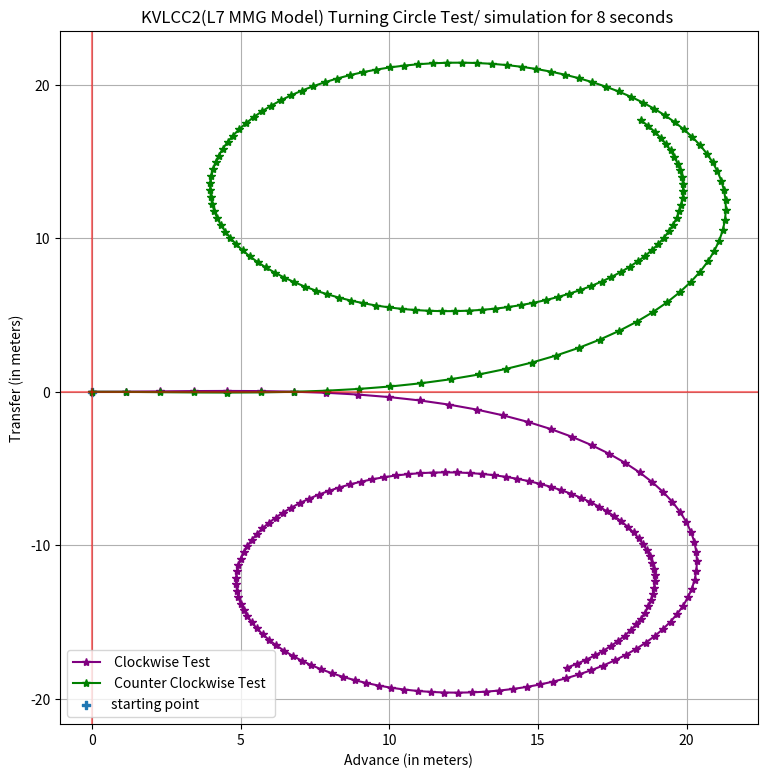
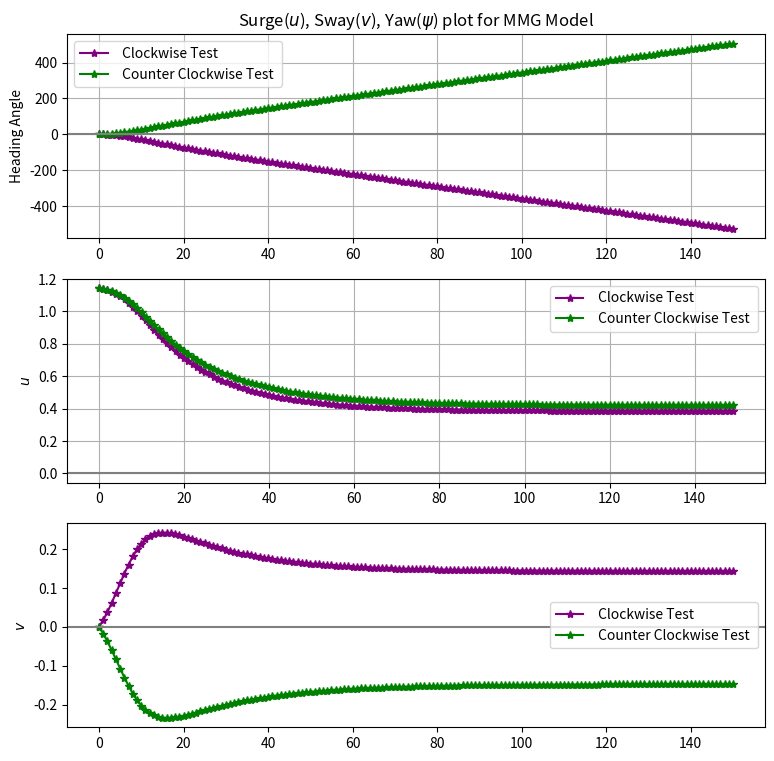

Reproduce these figures in Python, in order.
import numpy as np
import matplotlib.pyplot as plt


def MMG_Time_Derivative(u,v,r,x,y,psi,delta,rps = 12.05):
    """
    ----------
    ip    : current state of the ship [u,v,r,x,y,psi]
    delta : commanded rudder angle
    rps   : commanded propeller speed

    Returns
    -------
    Time derivative of ship state[u_dot,v_dot,r_dot,x_dot,y_dot,psi_dot]

    """
    ### Assertion ###
    if u == 0 or u < 0:
        u = 0.00001
    if rps == 0 or rps < 0:
        rps = 1
    ### ###
    U             = np.sqrt((u**2)+(v**2))   # Resultant speed
    beta          = np.arctan(-v/u)          # Hull drift angle at midship
    Np            = rps                      #just for notation
    
    ################################################
    ###### Kinematic Parameters of the ship ########
    ################################################
    Lpp     = 7      # length between perpenticular
    d       = 0.46   # ship draft
    xG      = 0.25   # Longitudinal coordinate of center of gravity of ship
    rho     = 1025   # Water density
    Volume  = 3.27   # Displacement volume of ship
    
    ######################################################
    #### Mass, Added Mass and Added Moment of inertia ####
    ######################################################
    mx,my,jz = 0.022,0.223,0.011
    
    ### Non DiMensionalizing(ndm) parameters ###
    ndm_force   = 0.5*rho*Lpp*d*(U**2)
    ndm_moment  = 0.5*rho*(Lpp**2)*d*(U**2)
    ndm_mass    = 0.5*rho*d*(Lpp**2)
    ndm_massMoI = 0.5*rho*d*(Lpp**4)
    
    ### Dimensional mass ###
    mx  = mx*ndm_mass
    my  = my*ndm_mass
    jz  = jz*ndm_massMoI
    m   = Volume*rho
    IzG = m * ((0.25*Lpp)**2) #Moment of inertia of ship around center of gravity
    #####################################################
    ####### Governing Equation (Equation 4) #############
    #####################################################
    
    ### Mass Matrix ### (u_dot,v_dot,r_dot)
    M = np.array([[(m+mx),0,0],[0,(m+my),m*xG],[0,m*xG,(jz+((xG**2)*m)+IzG)]])
    
    ### LHS ### (Other than u_dot,v_dot,r_dot) #which should be added on right side
    LHS_r = np.array([[-(m+my)*v*r-xG*m*(r**2)], [(m+mx)*u*r], [m*xG*u*r]])
    
    #####################################################
    ####### Hydrodynamic Force on Hull(F_hull)  #########
    #####################################################
    ### Non Dimensional Velocity and yaw ###
    v_ndm = v/U
    r_ndm = r*Lpp/U
    
    R0 = 0.022 # Ship resistance coefficient in straight moving
    
    ### Non Dimensional Hydrodynamic Derivatives ###
    X_vv, X_vr ,X_rr ,X_vvvv             = -0.04, 0.002, 0.011, 0.771
    Y_v, Y_R, Y_vvv, Y_vvr, Y_vrr, Y_rrr = -0.315, 0.083, -1.607, 0.379, -0.391, 0.008
    N_v, N_R, N_vvv, N_vvr, N_vrr, N_rrr = -0.137, -0.049, -0.03, -0.294, 0.055, -0.013
    
    ### Force and Moment ###
    X_hull =  -R0 + (X_vv*(v_ndm**2)) + (X_vr*v_ndm*r_ndm) + (X_rr*(r_ndm**2)) + (X_vvvv*(v_ndm**4))
                
    Y_hull =  (Y_v*v_ndm) + (Y_R*r_ndm) + (Y_vvv*(v_ndm**3)) + (Y_vvr*(v_ndm**2)*r_ndm) + (Y_vrr*v_ndm*(r_ndm**2)) + (Y_rrr*(r_ndm**3))
                
    N_hull = (N_v*v_ndm) + (N_R*r_ndm) + (N_vvv*(v_ndm**3)) + (N_vvr*(v_ndm**2)*r_ndm) + (N_vrr*v_ndm*(r_ndm**2)) + (N_rrr*(r_ndm**3))
    
    ### Equation 6 ###
    X_hull = ndm_force * X_hull
    Y_hull = ndm_force * Y_hull
    N_hull = ndm_moment* N_hull
    
    ### Hull Force ###
    F_hull = np.array([[X_hull],[Y_hull],[N_hull]])
    
    #####################################################
    ##### Propellar Force on Ship(F_propellar)  #########
    #####################################################
    tp          = 0.220                    # Thrust deduction factor
    Dp          = 0.216                    # Propeller diameter
    wp0         = 0.40                     # Effective wake in straight moving
    k0,k1,k2    = 0.2931, -0.2753, -0.1385 # 2nd order polynomial function coefficient
    xP          = -0.48                    # Longitudinal coordinate of propeller position
    beta_P      = beta - (xP * r_ndm)      # geometrical inflow angle 
    
    
    # C1,C2       = 2, 1.6 if beta_P > 0 else 1.2 # wake  change characteristic coefficents
    # wp          = (1 - wp0)* (1 + ((1 - np.exp(-C1*abs(beta_P)))*(C2 - 1)))
                                                # Equation 16
    wp          =  wp0*np.exp(-4*(beta_P**2))   # Equation 12
    Jp          =  u*(1-wp)/(Np*Dp)             # Equation 11
    KT          =  k0 + k1*Jp + k2*(Jp**2)      # Equation 10
    T           =  rho*(Np**2)*(Dp**4)*KT       # Equation 9
    X_propellar =  (1 - tp)*T                   # Equation 8
    
    ### Propellar Force ###
    F_propellar = np.array([[X_propellar],[0],[0]])
    
    #####################################################
    ######### Rudder Force on Ship(F_rudder)  ###########
    #####################################################
    
    ### Equation 46 ###
    epsilon    = 1.09                   # Ratio of wake fraction
    k          = 0.5                    # An experimental constant for expressing uR
    HR         = 0.345                  # Rudder span length
    eta        = Dp/HR                  # Ratio of propeller diameter to rudderspan 
    uP         = (1 - wp)*u             # propeller inflow velocity
    
    uR1   = np.sqrt(1 + ((8*KT)/(np.pi*(np.square(Jp)))))
    uR2   = np.square(1 + k*(uR1 -1))
    uR    = epsilon * uP * np.sqrt( (eta*uR2) + (1-eta))
    
    ### Equation 23 ###
    lR          = -0.710                        # Effective longitudinal coordinate
    beta_R      =  beta -(lR*r_ndm)             # Effective inflow angle to rudder in maneuvering motions
    gamma_r     = 0.396 if beta_R < 0 else 0.64 # Flow straightening coefficient
    
    vR    =  U * gamma_r * beta_R
   
    ### Equation 19 ###
    AR          = 0.0539                    # Profile area of movable part of mariner rudder
    f_alpha     = 2.747                     # Rudder lift gradient coefficient
    alpha_R     = delta - np.arctan(vR/uR)  # Effective inflow angle to rudder
    Ur          = np.sqrt((uR**2)+(vR**2))  # Resultant inflow velocity to rudder
    
    F_normal = 0.5 * rho * AR * (Ur**2) * f_alpha * np.sin(alpha_R)
    
    ### Equation 18 ###
    tR         = 0.387                      # Steering resistance deduction factor
    aH         = 0.312                      # Rudder force increase factor
    xH         = -0.45* Lpp  # -0.464       # Longitudinal coordinate of acting point of the additional lateral force
    xR         = -0.5 * Lpp                 # Longitudinal coordinate of rudder position 
    
    X_rudder =  -(1 - tR) * F_normal * np.sin(delta)
    Y_rudder =  -(1 + aH) * F_normal * np.cos(delta)
    N_rudder =  -(xR + (aH*xH)) * F_normal * np.cos(delta)
    
    ### Rudder Force ###
    F_rudder = np.array([[X_rudder],[Y_rudder],[N_rudder]])
   
    #####################################################
    ##### Solution of Governing Equation (A.X = b)  #####
    #####################################################
    A_inverse       = np.linalg.inv(M) 
    b               = F_hull + F_propellar + F_rudder - LHS_r
    
    ### u_dot,v_dot,r_dot ###
    X   = A_inverse.dot(b)
    #####################################################
    ############## Kinetics of the Ship   ###############
    #####################################################
    ### Rotation Matrix ###
    R       = np.array( [[np.cos(psi), -np.sin(psi), 0], [np.sin(psi),  np.cos(psi), 0], [0, 0, 1]])
    ### Velocity and Moment ###
    Vel_Mom = R.dot(np.array([u,v,r]))
    
    ### time derivatives ###
    TD      = [X[0].item(), X[1].item(), X[2].item(),Vel_Mom[0].item(), Vel_Mom[1].item(), Vel_Mom[2].item(),]
    
    return np.array(TD)


def activate(ip,delta,rps = 12.05):
      h = 1 # time step as increment
      u,v,r,x,y,psi = ip[0],ip[1],ip[2],ip[3],ip[4],ip[5]
     
      if delta > np.deg2rad(35):
          delta = np.deg2rad(35)
      elif delta < -np.deg2rad(35):
          delta = -np.deg2rad(35)
      else :
          delta = delta
    ###############################    
    ### RK4's K1,K2,K3,K4 Value ###
    ###############################
      K   = np.zeros(6)
      K0  = np.array([u,v,r,x,y,psi])
    
      K1_ = MMG_Time_Derivative(u,v,r,x,y,psi,delta,rps)
      K1  = h*K1_[:3] 
      k1  = h*K0[:3]
     
      K2_ = MMG_Time_Derivative(u+(K1[0]/2), v+(K1[1]/2), r+(K1[2]/2), x+(k1[0]/2), y+(k1[1]/2), psi+(k1[2]/2),delta,rps)
      K2  = h*K2_[:3]
      k2  = h*(K0[:3] + 0.5*K1)
          
      K3_ = MMG_Time_Derivative(u+(K2[0]/2), v+(K2[1]/2), r+(K2[2]/2),x+(k2[0]/2), y+(k2[1]/2), psi+(k2[2]/2),delta,rps)
      K3  = h*K3_[:3]
      k3  = h*(K0[:3] + 0.5*K2)
     
      K4_ = MMG_Time_Derivative(u+(K3[0]), v+(K3[1]), r+(K3[2]), x+(k3[0]), y+(k3[1]), psi+(k3[2]),delta,rps)
      K4  = h*K4_[:3]
      k4  = h*(K0[:3] + 0.5*K3)
     
     
      K[:3]  =  (1/6) * (K1 + (2*K2) + (2*K3) + K4)
     
      R      = np.array( [[np.cos(psi), -np.sin(psi), 0], [np.sin(psi),  np.cos(psi), 0], [0, 0, 1]])
      del_k  =  ((1/6) * (k1 + (2*k2) + (2*k3) + k4)).reshape(3,1)
      K[3:6] = (R.dot(del_k)).reshape(1,3)
      
      
      
      nxt_state = np.array(ip) + K
     
      return nxt_state.tolist()



#####################################################
############# To check ##############################
#####################################################
ip = [1.149,0,0,0,0,0]
print(ip)
data= list()
data1 = list()
data.append(ip)
data1.append(ip)

x1,y1 = [ip[2]],[ip[3]]
x2,y2 = [ip[2]],[ip[3]]
u1,v1,r1= [],[0],[0]
u2,v2,r2= [],[0],[0]
psi1,psi2=[0],[0]
N = 150
cw,ccw = [],[]
for i in range(N):
    
    temp = activate(data[-1],-np.deg2rad(35),12.05)
    data.append(temp)
    x1.append(temp[3])
    y1.append(temp[4])
    psi1.append(np.rad2deg(temp[5]))
    u1.append(temp[0])
    v1.append(temp[1])
    r1.append(temp[2])
    cw.append([temp[3], temp[4]])
    
for j in range(N):
    temp1 = activate(data1[-1],np.deg2rad(35),12.05)
    # if 24 < j < 29:
    #     temp1 = activate(data1[-1],np.deg2rad(35),12.05)
    # elif j > 29:
    #     temp1 = activate(data1[-1],np.deg2rad(35),12.05)
    
    data1.append(temp1)
    x2.append(temp1[3])
    y2.append(temp1[4])
    psi2.append(np.rad2deg(temp1[5]))
    u2.append(temp1[0])
    v2.append(temp1[1])
    r2.append(temp1[2])
    ccw.append([temp1[3], temp1[4]])
    
TP = [cw,ccw]
####np.save("TP.npy",TP)
###################################
########## Image 1 ################
###################################

plt.figure(figsize=(9,9))
# plt.plot([0,-300],[0,-300])
# plt.plot([0,-300],[0,-3])
plt.plot(x1,y1,'purple',marker="*",label = " Clockwise Test ")
plt.plot(x2,y2,'green',marker="*",label = " Counter Clockwise Test ")
plt.scatter(0,0,marker="P",label = "starting point")
plt.ylabel("Transfer (in meters)")
plt.xlabel("Advance (in meters)")
plt.axhline(y=0,color="red",alpha=0.5)
plt.axvline(x=0,color="red",alpha=0.5)
# plt.axvline(x=9,color="red",alpha=0.5)
plt.title("KVLCC2(L7 MMG Model) Turning Circle Test/ simulation for 8 seconds ")
plt.legend(loc="best")
plt.grid()
plt.show()
###################################
########## Image 2 ################
###################################

plt.figure(figsize=(9,9))
plt.subplot(3,1,1)
plt.plot(psi1,'purple',marker="*",label = " Clockwise Test ")
plt.plot(psi2,'green',marker="*",label = " Counter Clockwise Test ")
plt.title("Surge($u$), Sway($v$), Yaw($\psi$) plot for MMG Model")
plt.axhline(y=0,color='grey')
plt.ylabel("Heading Angle")
plt.legend(loc="best")
plt.grid()
plt.subplot(3,1,2)
plt.plot(u1,'purple',marker="*",label = " Clockwise Test ")
plt.plot(u2,'green',marker="*",label = " Counter Clockwise Test ")
plt.axhline(y=0,color='grey')
plt.ylabel("$u$")
plt.legend(loc="best")
plt.grid()
plt.subplot(3,1,3)
plt.plot(v1,'purple',marker="*",label = " Clockwise Test ")
plt.plot(v2,'green',marker="*",label = " Counter Clockwise Test ")
plt.axhline(y=0,color='grey')
plt.ylabel("$v$")
plt.legend(loc="best")
# plt.grid()
######################################################
######################################################
######################################################
         

    
    








